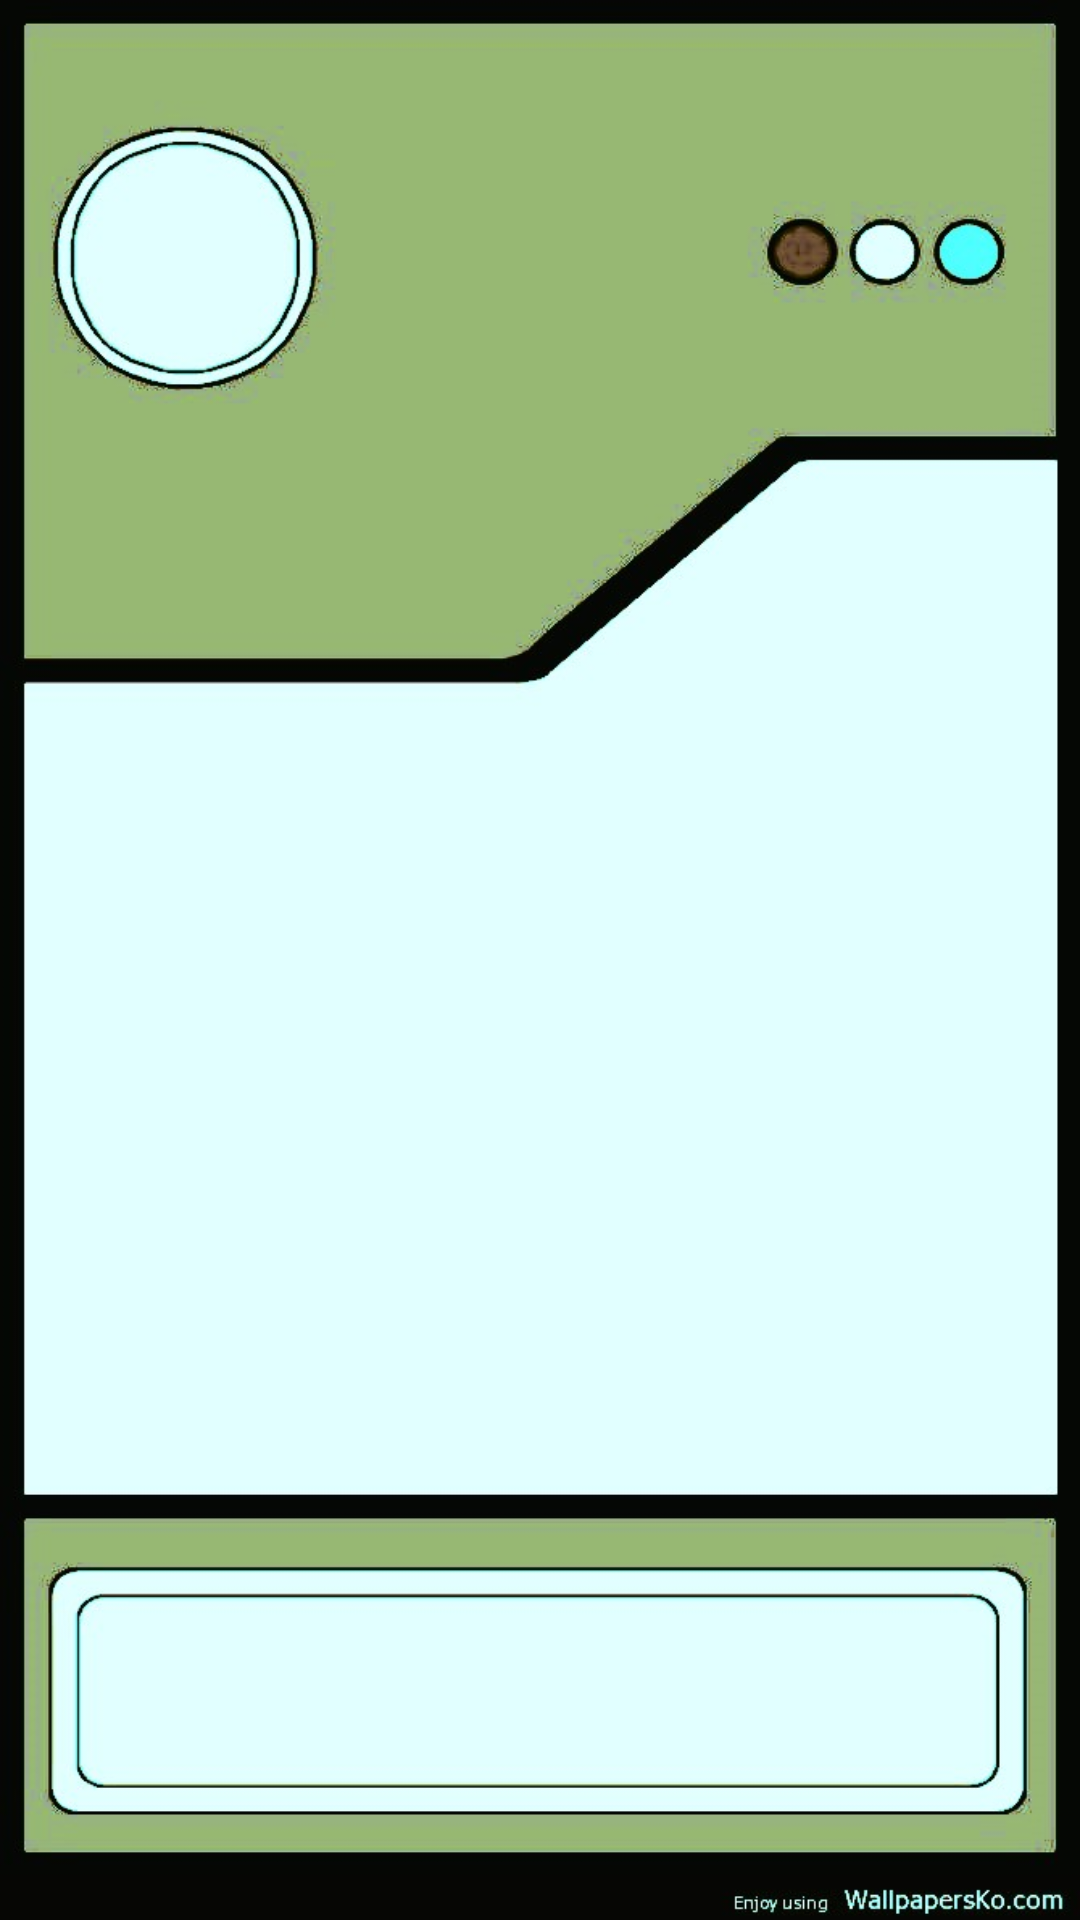

Here is an Android app screen rendered from its layout file. Give the layout XML and the strings, colors and styles it references.
<!-- AndroidManifest.xml: application theme Theme.PokedexDef -->
<!-- res/layout/activity_nueva_actividad.xml -->
<?xml version="1.0" encoding="utf-8"?>
<RelativeLayout xmlns:android="http://schemas.android.com/apk/res/android"
    android:layout_width="match_parent"
    android:layout_height="match_parent"
    android:background="@drawable/pokdex3"> 

    

</RelativeLayout>
<!-- resources referenced by this layout -->
<resources>
  <!-- drawable pokdex3: jpg bitmap (drawable, 56938 bytes) -->
  <style name="Theme.PokedexDef" parent="Base.Theme.PokedexDef" />
  <style name="Base.Theme.PokedexDef" parent="Theme.Material3.DayNight.NoActionBar">
          
          
      </style>
</resources>
